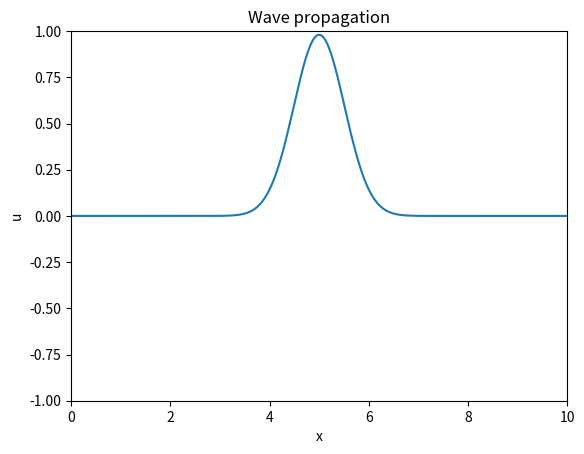

Generate this figure with matplotlib:
import numpy as np
import matplotlib.pyplot as plt
from matplotlib.animation import FuncAnimation

# Parameters
domain = [0, 10]
nx = 200        # number of spatial points
nt = 500        # number of time steps

Lx = domain[1] - domain[0]  # length of the domain
dx = Lx / (nx - 1)  # spatial step size
dt = 0.01  # time step size

# Define wave speed and density as functions of position
def wave_speed(x):
    # if 7<= x <=9 :
    #     return 0.1
    # else :
    #     return 1.0  # Constant wave speed through the domain
    return 4.0

def density(x):
    # if x in range (7,9):
    #     return 0
    # else:
    #     return 1.0  # Constant density through the domain
    #return 1.0 + 0.5 * np.sin(2 * np.pi * x / Lx)  # Example varying density
    return 1.0

# Source term function
def source_term(x, t):
    return 0  # Homogeneous
    # return np.sin(np.pi * x) * np.cos(2 * np.pi * t)  # Example source term

# Stability condition
if np.max([wave_speed(i * dx) for i in range(nx)]) * dt / dx > 1:
    raise ValueError("The Courant condition is not met: c*dt/dx <= 1")

# Initial conditions
u = np.zeros(nx)
u_new = np.zeros(nx)
u_old = np.zeros(nx)

# Initial condition function
def initial_condition(x):
    x0 = Lx / 2  # Center of the Gaussian pulse
    sigma = 0.5  # Width of the Gaussian pulse
    return np.exp(-((x - x0) ** 2) / (2 * sigma ** 2))  # Modify this for other initial conditions

# Apply initial condition
for i in range(nx):
    x = i * dx
    u[i] = initial_condition(x)
    u_old[i] = u[i]  # Assuming initial velocity is zero, u_old = u
'''
# Boundary conditions (Dirichlet)
def apply_boundary_conditions(u):
    u[0] = 0  # Left boundary
    u[-1] = 0  # Right boundary
    return u
'''

# other option for BC (Neumann)
def apply_boundary_conditions(u):
    u[0] = u[1]       # Left boundary
    u[-1] = u[-2]     # Right boundary
    return u


# Prepare the plot
fig, ax = plt.subplots()
x = np.linspace(domain[0], domain[1], nx)
line, = ax.plot(x, u)
ax.set_xlim(domain[0], domain[1])
ax.set_ylim(-1, 1)  # Just for the initiation
ax.set_xlabel('x')
ax.set_ylabel('u')
ax.set_title('Wave propagation')

# Autoscale for y axis
# ax.autoscale(enable=True, axis='y', tight=False)

# Update function for animation
def update(frame):
    global u, u_old, u_new
    t = frame * dt
    c = wave_speed(0)  # Assuming constant wave speed

    for i in range(1, nx - 1):
        
        rho_i = density(domain[0] + i * dx)
        rho_plus = (density(domain[0] + (i + 1) * dx) + rho_i) / 2
        rho_minus = (density(domain[0] + (i - 1) * dx) + rho_i) / 2
        
        u_new[i] = ((dt*c/dx)**2 / rho_i * (rho_plus * (u[i+1] - u[i]) - rho_minus * (u[i] - u[i-1]))  +
                    2 * u[i] - u_old[i] + dt**2 * source_term(i * dx, t) / rho_i)
        
        '''
        rho_i = density(i * dx)
        rho_plus = density((i + 1) * dx)
        rho_minus = density((i - 1) * dx)
        
        u_new[i] = ((dt*c/dx)**2 / (4*rho_i) * (rho_plus * (u[i+2] - u[i]) - rho_minus * (u[i] - u[i-2]))  +
                    2 * u[i] - u_old[i] + dt**2 * source_term(i * dx, t) / rho_i)
        '''
                                    

    # Apply boundary conditions
    u_new = apply_boundary_conditions(u_new)

    # Update u_old and u
    u_old[:] = u[:]
    u[:] = u_new[:]

    line.set_ydata(u)
    return line,

# Create animation
ani = FuncAnimation(fig, update, frames=nt, blit=True, interval=20)
plt.show()